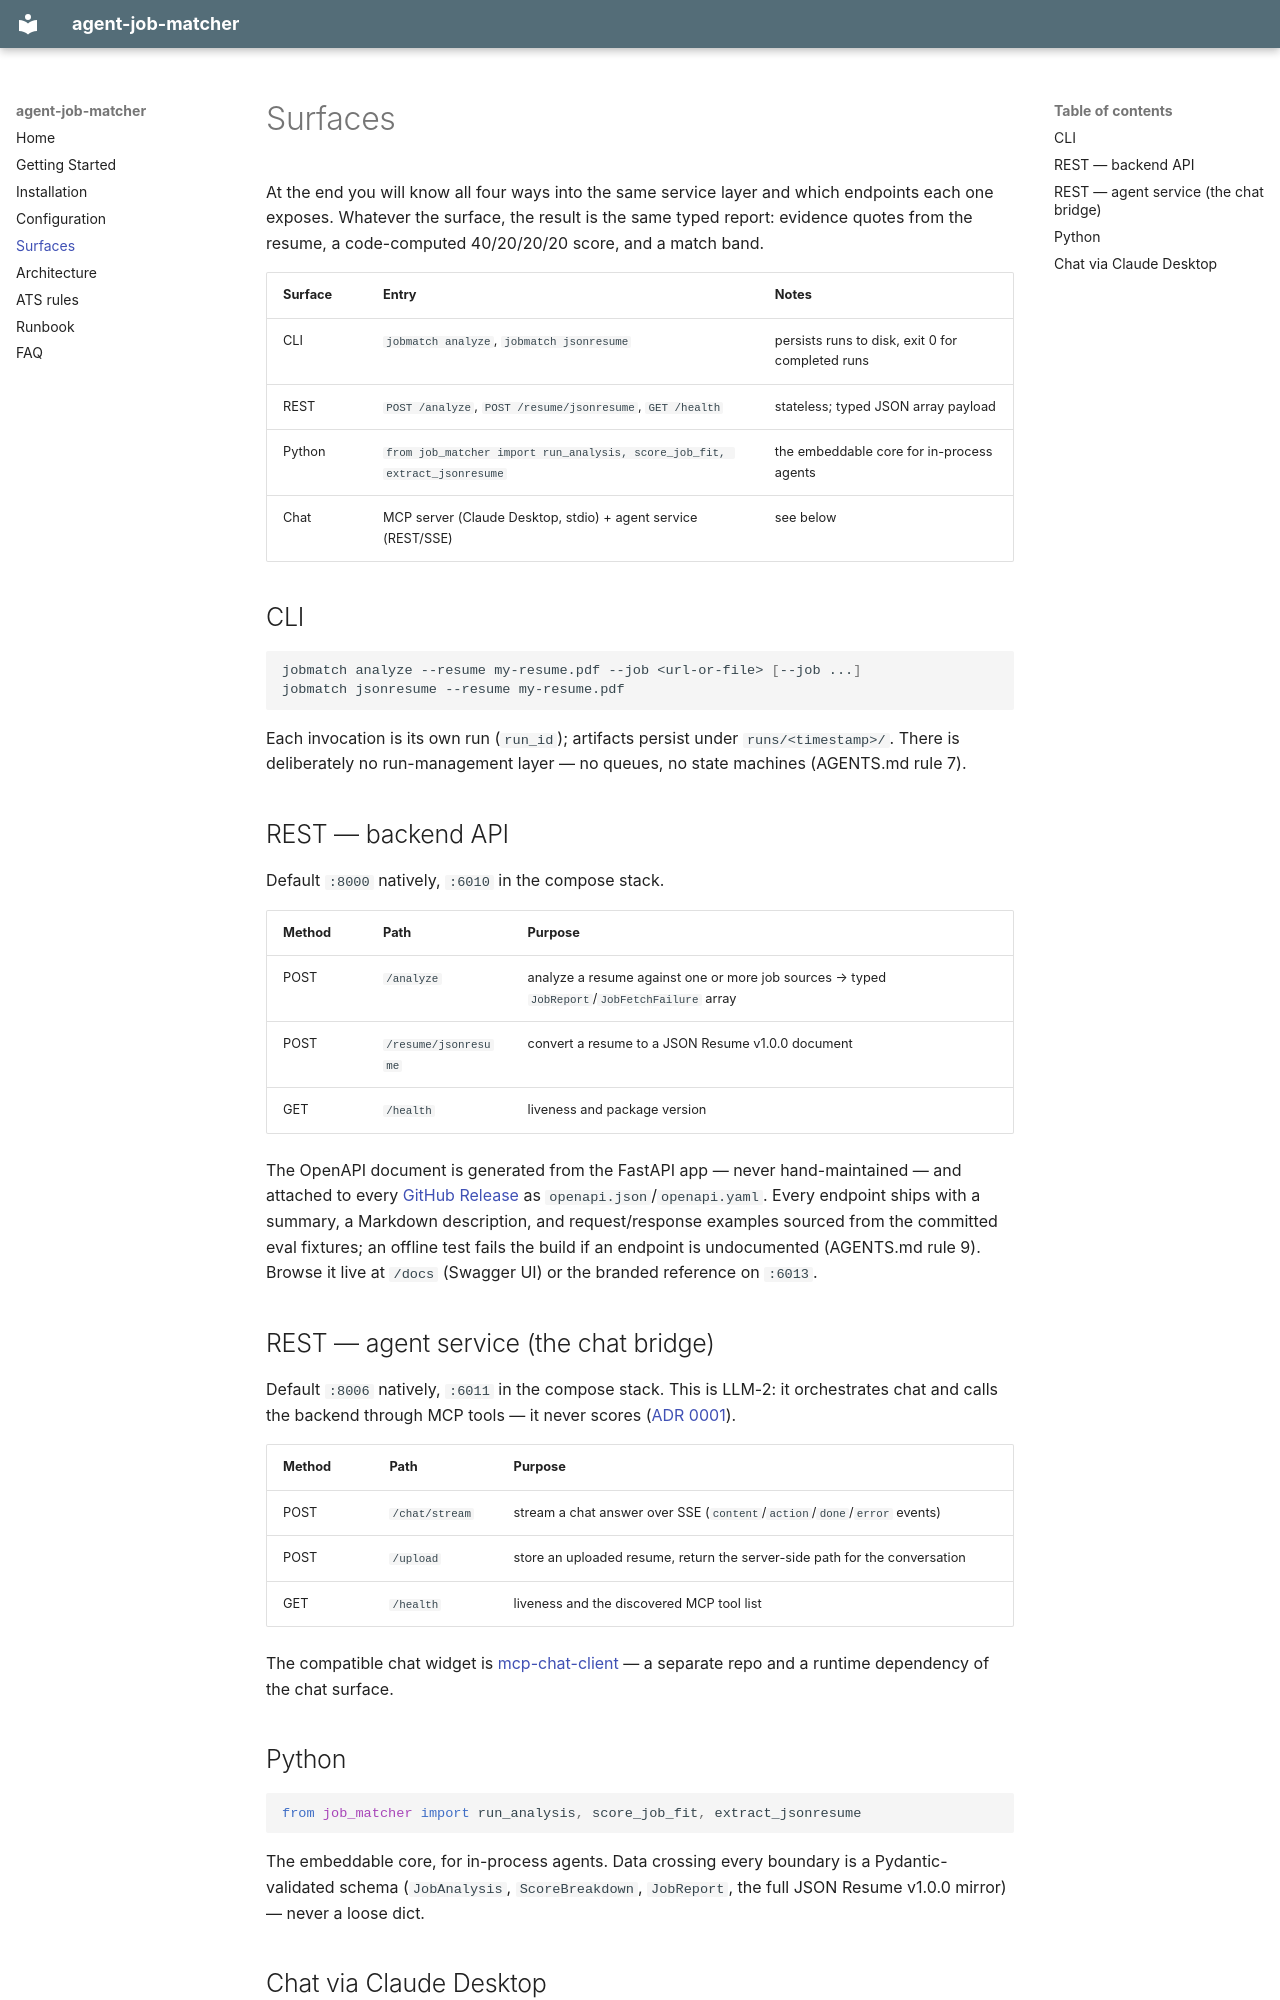

repository: senthilsweb/agent-job-matcher · page: surfaces/index.html · generator: mkdocs

# Surfaces

At the end you will know all four ways into the same service layer and
which endpoints each one exposes. Whatever the surface, the result is
the same typed report: evidence quotes from the resume, a
code-computed 40/20/20/20 score, and a match band.

| Surface | Entry | Notes |
|---|---|---|
| CLI | `jobmatch analyze`, `jobmatch jsonresume` | persists runs to disk, exit 0 for completed runs |
| REST | `POST /analyze`, `POST /resume/jsonresume`, `GET /health` | stateless; typed JSON array payload |
| Python | `from job_matcher import run_analysis, score_job_fit, extract_jsonresume` | the embeddable core for in-process agents |
| Chat | MCP server (Claude Desktop, stdio) + agent service (REST/SSE) | see below |

## CLI

```bash
jobmatch analyze --resume my-resume.pdf --job <url-or-file> [--job ...]
jobmatch jsonresume --resume my-resume.pdf
```

Each invocation is its own run (`run_id`); artifacts persist under
`runs/<timestamp>/`. There is deliberately no run-management layer —
no queues, no state machines (AGENTS.md rule 7).

## REST — backend API

Default `:8000` natively, `:6010` in the compose stack.

| Method | Path | Purpose |
|---|---|---|
| POST | `/analyze` | analyze a resume against one or more job sources → typed `JobReport`/`JobFetchFailure` array |
| POST | `/resume/jsonresume` | convert a resume to a JSON Resume v1.0.0 document |
| GET | `/health` | liveness and package version |

The OpenAPI document is generated from the FastAPI app — never
hand-maintained — and attached to every
[GitHub Release](https://github.com/senthilsweb/agent-job-matcher/releases)
as `openapi.json`/`openapi.yaml`. Every endpoint ships with a summary,
a Markdown description, and request/response examples sourced from the
committed eval fixtures; an offline test fails the build if an
endpoint is undocumented (AGENTS.md rule 9). Browse it live at `/docs`
(Swagger UI) or the branded reference on `:6013`.

## REST — agent service (the chat bridge)

Default `:8006` natively, `:6011` in the compose stack. This is LLM-2:
it orchestrates chat and calls the backend through MCP tools — it
never scores
([ADR 0001](https://github.com/senthilsweb/agent-job-matcher/blob/main/openspec/adr/0001-agent-service-chat-bridge.md)).

| Method | Path | Purpose |
|---|---|---|
| POST | `/chat/stream` | stream a chat answer over SSE (`content`/`action`/`done`/`error` events) |
| POST | `/upload` | store an uploaded resume, return the server-side path for the conversation |
| GET | `/health` | liveness and the discovered MCP tool list |

The compatible chat widget is
[mcp-chat-client](https://github.com/senthilsweb/mcp-chat-client) — a
separate repo and a runtime dependency of the chat surface.
